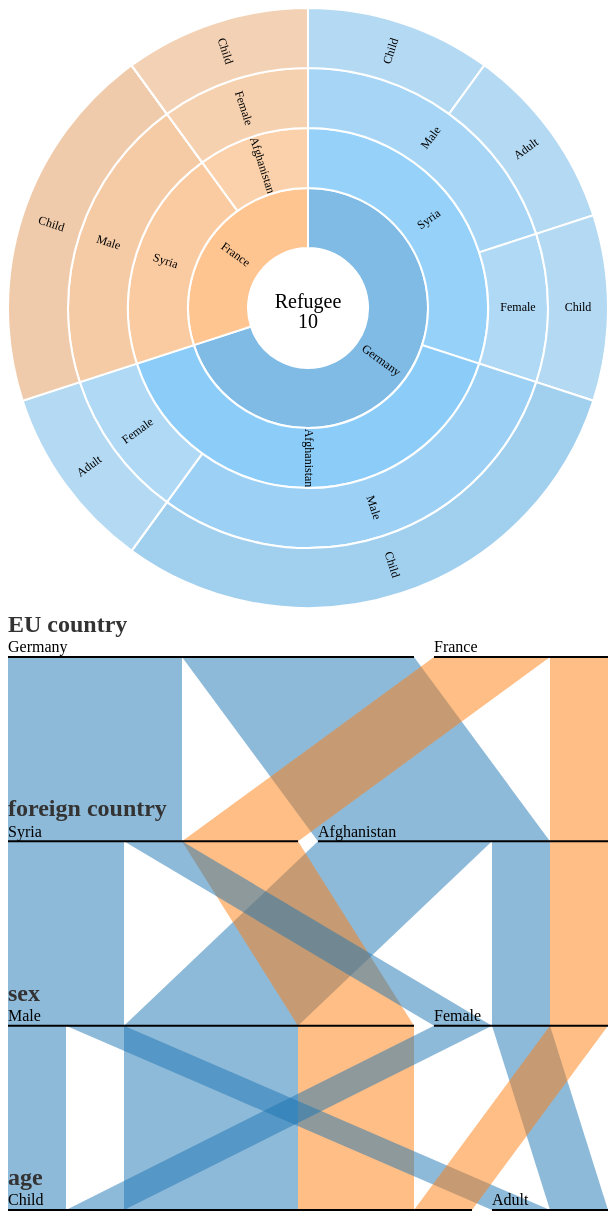
D3 v3 page, settled after 480 driven frames (8 s of simulated time); the page loaded 1 data file(s).


// ── d3.parsets.js
// Parallel Sets by Jason Davies, http://www.jasondavies.com/
// Functionality based on http://eagereyes.org/parallel-sets
(function() {
  d3.parsets = function(highlightHelperCircle, highlightHelperParallel, dragHelperCircle, dragHelperParallel) {

    var event = dimensions_ = autoDimensions,
        dimensionFormat = String,
        tooltip_ = defaultTooltip,
        categoryTooltip = defaultCategoryTooltip,
        value_,
        spacing = 20,
        width,
        height,
        tension = 1,
        tension0,
        duration = 500;

    function parsets(selection) {
      var drag = d3.behavior.drag().origin(identity);

      selection.each(function(data, i) {

        var g = d3.select(this),
            ordinal = d3.scale.ordinal(),
            dragging = false,
            dimensionNames = dimensions_.call(this, data, i),
            dimensions = [],
            tree = {children: {}, count: 0},
            nodes,
            total,
            ribbon;

        d3.select(window).on("mousemove.parsets." + ++parsetsId);

        if (tension0 == null) tension0 = tension;
        g.selectAll(".ribbon, .ribbon-mouse")
            .data(["ribbon", "ribbon-mouse"], String)
          .enter().append("g")
            .attr("class", String);
        updateDimensions();
        if (tension != tension0) {
          var t = d3.transition(g);
          if (t.tween) t.tween("ribbon", tensionTween);
          else tensionTween()(1);
        }

        function tensionTween() {
          var i = d3.interpolateNumber(tension0, tension);
          return function(t) {
            tension0 = i(t);
            ribbon.attr("d", ribbonPath);
          };
        }

        var dimension;
        var objDrag;
        var thisDimension;

        function updateDimensions() {
          // Cache existing bound dimensions to preserve sort order.
          dimension = g.selectAll("g.dimension");
          var cache = {};
          dimension.each(function(d) { cache[d.name] = d; });
          dimensionNames.forEach(function(d) {
            if (!cache.hasOwnProperty(d)) {
              cache[d] = {name: d, categories: []};
            }
            dimensions.push(cache[d]);
          });
          dimensions.sort(compareY);
          // Populate tree with existing nodes.
          g.select(".ribbon").selectAll("path")
              .each(function(d) {
                var path = d.path.split("\0"),
                    node = tree,
                    n = path.length - 1;
                for (var i = 0; i < n; i++) {
                  var p = path[i];
                  node = node.children.hasOwnProperty(p) ? node.children[p]
                      : node.children[p] = {children: {}, count: 0};
                }
                node.children[d.name] = d;
              });
          tree = buildTree(tree, data, dimensions.map(dimensionName), value_);

          cache = dimensions.map(function(d) {
            var t = {};
            d.categories.forEach(function(c) {
              t[c.name] = c;
            });
            return t;
          });
          (function categories(d, i) {
            if (!d.children) return;
            var dim = dimensions[i],
                t = cache[i];
            for (var k in d.children) {
              if (!t.hasOwnProperty(k)) {
                dim.categories.push(t[k] = {name: k});
              }
              categories(d.children[k], i + 1);
            }
          })(tree, 0);
          ordinal.domain([]).range(d3.range(dimensions[0].categories.length));
          nodes = layout(tree, dimensions, ordinal);
          total = getTotal(dimensions);
          dimensions.forEach(function(d) {
            d.count = total;
          });
          dimension = dimension.data(dimensions, dimensionName);

          var dEnter = dimension.enter().append("g")
              .attr("class", "dimension")
              .attr("id", function(d) { return d.name; })
              .attr("transform", function(d) { return "translate(0," + d.y + ")"; })
              .on("mousedown.parsets", cancelEvent);
          dimension.each(function(d) {
                d.y0 = d.y;
                d.categories.forEach(function(d) { d.x0 = d.x; });
              });
          dEnter.append("rect")
              .attr("width", width)
              .attr("y", -45)
              .attr("height", 45);
          var textEnter = dEnter.append("text")
              .attr("class", "dimension")
              .attr("transform", "translate(0,-25)");
          textEnter.append("tspan")
              .attr("class", "name")
              .text(dimensionFormatName);
/*          textEnter.append("tspan")
              .attr("class", "sort alpha")
              .attr("dx", "2em")
              .text("alpha »")
              .on("mousedown.parsets", cancelEvent);
          textEnter.append("tspan")
              .attr("class", "sort size")
              .attr("dx", "2em")
              .text("size »")
              .on("mousedown.parsets", cancelEvent);*/
          dimension
              .call(drag);
          
          dimension.select("text").select("tspan.sort.alpha")
              .on("click.parsets", sortBy("alpha", function(a, b) { return a.name < b.name ? 1 : -1; }, dimension));
          dimension.select("text").select("tspan.sort.size")
              .on("click.parsets", sortBy("size", function(a, b) { return a.count - b.count; }, dimension));
          dimension.transition().duration(duration)
              .attr("transform", function(d) { return "translate(0," + d.y + ")"; })
              .tween("ribbon", ribbonTweenY);
          dimension.exit().remove();

          updateCategories(dimension);
          updateRibbons();
        }

          var mouseStartY = 0; 
          var mouseDY = -1;
          var startPosY = 0;

          drag.on("dragstart", dragStart)
              .on("drag", dragMove)
              .on("dragend", dragEnd);

          function dragStart(d, xxx, xxx, syncmode) {
            objDrag = d;
            if (syncmode) {
              var sel = parallelSetVis.selectAll("g[depth=d"+ dragHelperParallel['depth'] +"]");
              objDrag = sel[0][0].__data__;
              //console.log(objDrag);
              thisDimension = parallelSetVis.select("g[depth=d"+ dragHelperParallel['depth'] +"]")[0][0];
            } 
            else{
              var depth;
              for (var i = 0; i < dimensions.length; i++) {
                if(dimensions[i].name === objDrag.name){
                  depth=i;
                }
              };
              dragHelperCircle['x']=d3.event.x;
              dragHelperCircle['y']=d3.event.y;
              dragHelperCircle['depth']=depth;
              dragHelperCircle['drag']="start";

              thisDimension = this;
            }

            dragging = true;
            objDrag.y0 = objDrag.y;
            startPosY = objDrag.y0;
          }
          function dragMove(d, xxx, xxx, syncmode) {


            // somehow failed to select object.. try again
            if(!objDrag && syncmode) {
              var sel = parallelSetVis.select("g[depth=d"+ dragHelperParallel['depth'] +"]");
              objDrag = sel[0][0].__data__;
              thisDimension = parallelSetVis.select("g[depth=d"+ dragHelperParallel['depth'] +"]")[0][0];
            }

            //console.log(d3.event.x + "  " + d3.event.y);
            if(!syncmode){
              dragHelperCircle['x']=d3.event.x;
              dragHelperCircle['y']=d3.event.y;
              dragHelperCircle['drag']="move";
            }
            
            // mouse input
            if (syncmode){
              if (mouseDY === -1){
                mouseStartY = dragHelperParallel['y'];
              }
              mouseDY = parallelScale(mouseStartY - dragHelperParallel['y']);
              mouseDY *= -1;

              var mouseTransition = startPosY + mouseDY;

              //console.log("mouseTransition: " + mouseTransition + "     y: " + mouseDY + "    scale(y): " + parallelScale(dragHelperParallel['y']));

              objDrag.y0 = objDrag.y = mouseTransition;
            } else {
              //console.dir(d3.event.y);
              objDrag.y0 = objDrag.y = d3.event.y;
            }

            for (var i = 1; i < dimensions.length; i++) {
              if (height * dimensions[i].y < height * dimensions[i - 1].y) {
                dimensions.sort(compareY);
                dimensionNames = dimensions.map(dimensionName);
                ordinal.domain([]).range(d3.range(dimensions[0].categories.length));

                nodes = layout(tree = buildTree({children: {}, count: 0}, data, dimensionNames, value_), dimensions, ordinal);



                total = getTotal(dimensions);
                g.selectAll(".ribbon, .ribbon-mouse").selectAll("path").remove();
                updateRibbons();
                updateCategories(dimension);
                dimension.transition().duration(duration)
                    .attr("transform", translateY)
                    .tween("ribbon", ribbonTweenY);
                break;
              }
            }


            d3.select(thisDimension)
                .attr("transform", "translate(0," + objDrag.y + ")")
                .transition();
            ribbon.filter(function(r) { return r.source.dimension === objDrag || r.target.dimension === objDrag; })
                .attr("d", ribbonPath);
          }
          function dragEnd(d, xxx, xxx, syncmode) {
            //if (syncmode) return; 
            if(!syncmode){
              dragHelperCircle['x']=d3.event.x;
              dragHelperCircle['y']=d3.event.y;
              dragHelperCircle['depth']=0;
              dragHelperCircle['drag']="end";
            }

            mouseDX = -1;
            mouseDY = -1;

            dragging = false;
            unhighlight();
            var y0 = 45,
                dy = (height - y0 - 2) / (dimensions.length - 1);
            dimensions.forEach(function(d, i) {
              d.y = y0 + i * dy;
            });

            transition(d3.select(thisDimension))
                .attr("transform", "translate(0," + objDrag.y + ")")
                .tween("ribbon", ribbonTweenY);
          }



        // **************** highlight synchro ***************
        function watch(obj, prop, handler) { // make this a framework/global function
            var currval = obj[prop];
            function callback() {
                if (obj[prop] != currval) {
                    var temp = currval;
                    currval = obj[prop];
                    handler(temp, currval);
                }
            }
            return callback;
        }

        function checkString(str1, str2) {
          var badString = str1;
          var godString = str2;
          var zeroCounter = 0;

          if(str1.length < str2.length){
            badString = str2;
            godString = str1;
          }
          
          for (var i = 0, n = badString.length; i+zeroCounter < n; i++) {
            if(badString.charCodeAt(i+zeroCounter) == '0'){
              ++zeroCounter;
            } 

            if (badString.charCodeAt(i+zeroCounter) !== godString.charCodeAt(i)){
              return false;
            }
          }

          return true;
        }

        var highlightHandler = function (oldval, newval) {
            //console.log(highlightHelperParallel);
            unhighlight(true);
            if(highlightHelperParallel['name'] == "") return;
            
            //var selectedPath = d3.selectAll("[path="+ highlightHelperParallel.path + "]");
            var selectedPath = parallelSetVis.selectAll("[name="+ highlightHelperParallel.name + "]");
            //console.log(selectedPath);

            var rootNode = true;

            if(selectedPath.length > 0){
                for (i in selectedPath[0]) {
                    var slice = selectedPath[0][i].__data__;
                    if (slice) {
                      if(slice.path){
                        if(checkString(slice.path, highlightHelperParallel.path)){
                            rootNode = false;
                            highlight(slice, true, true);
                        }
                      } else if (rootNode){
                        // root node like germany or france
                        highlight(slice.nodes[0], false, true);
                      }
                    }
                }
            } else {
                unhighlight(true);
            }
        };

        var dragHandler = function (oldval, newval) {
            if (dragHelperParallel.drag === "start"){
                dragStart(undefined, undefined, undefined, true);

            } else if (dragHelperParallel.drag === "move"){
                dragMove(undefined, undefined, undefined, true)

            } else if (dragHelperParallel.drag === "end"){
                dragEnd(undefined, undefined, undefined, true)
            }
        }

        var intervalH = setInterval(watch(highlightHelperParallel, "path", highlightHandler), 100);
        //var intervalD1 = setInterval(watch(dragHelperParallel, "x", dragHandler), 1);
        var intervalD2 = setInterval(watch(dragHelperParallel, "y", dragHandler), 10);
        var intervalD3 = setInterval(watch(dragHelperParallel, "drag", dragHandler), 1);
        // **************************************************

        function sortBy(type, f, dimension) {
          return function(d) {
            var direction = this.__direction = -(this.__direction || 1);
            d3.select(this).text(direction > 0 ? type + " »" : "« " + type);
            d.categories.sort(function() { return direction * f.apply(this, arguments); });
            nodes = layout(tree, dimensions, ordinal);
            updateCategories(dimension);
            updateRibbons();
          };
        }

        function updateRibbons() {        
          ribbon = g.select(".ribbon").selectAll("path")
              .data(nodes, function(d) { return d.path; });
          ribbon.enter().append("path")
              .each(function(d) {
                d.source.x0 = d.source.x;
                d.target.x0 = d.target.x;
              })
              .attr("class", function(d) { return "category-" + d.major; })
              .attr('fill', function(d) {return hue(d.major);})
              .attr("name", function(d) { return d.name;})
              .attr("path", function(d) { return d.path;})
              .attr("d", ribbonPath);
          ribbon.sort(function(a, b) { return b.count - a.count; });
          ribbon.exit().remove();
          var mouse = g.select(".ribbon-mouse").selectAll("path")
              .data(nodes, function(d) { return d.path; });
          mouse.enter().append("path")
              .on("mouseout.parsets", unhighlight)
              .on("mousemove.parsets", function(d) {
                ribbon.classed("active", false);
                if (dragging) return;
                highlight(d = d.node, true);
                showTooltip(tooltip_.call(this, d));
                d3.event.stopPropagation();
              });
          mouse
              .sort(function(a, b) { return b.count - a.count; })
              .attr("d", ribbonPathStatic);
          mouse.exit().remove();
        }

        // Animates the x-coordinates only of the relevant ribbon paths.
        function ribbonTweenX(d) {
          var nodes = [d],
              r = ribbon.filter(function(r) {
                var s, t;
                if (r.source.node === d) nodes.push(s = r.source);
                if (r.target.node === d) nodes.push(t = r.target);
                return s || t;
              }),
              i = nodes.map(function(d) { return d3.interpolateNumber(d.x0, d.x); }),
              n = nodes.length;
          return function(t) {
            for (var j = 0; j < n; j++) nodes[j].x0 = i[j](t);
            r.attr("d", ribbonPath);
          };
        }

        // Animates the y-coordinates only of the relevant ribbon paths.
        function ribbonTweenY(d) {
          var r = ribbon.filter(function(r) { return r.source.dimension.name == d.name || r.target.dimension.name == d.name; }),
              i = d3.interpolateNumber(d.y0, d.y);
          return function(t) {
            d.y0 = i(t);
            r.attr("d", ribbonPath);
          };
        }

        // Highlight a node and its descendants, and optionally its ancestors.
        function highlight(d, ancestors, syncmode) {
          if (dragging) return;
          var highlight = [];
          (function recurse(d) {
            highlight.push(d);
            for (var k in d.children) recurse(d.children[k]);
          })(d);
          highlight.shift();

          var node = d;
          var path = [];
          while (node.parent) {
            if (node.name) path.unshift(node.name);
            node = node.parent;
          }

          if(!syncmode){
            highlightHelperCircle['name']=d.name;
            highlightHelperCircle['path']=path.join("");
            highlightHelperCircle['parents']=false;
          }

          //console.log(highlightHelperCircle);

          if (ancestors) {
            if(!syncmode){
              highlightHelperCircle['parents']=true;
            }
            while (d) highlight.push(d), d = d.parent;
          }

          ribbon.filter(function(d) {
            var active = highlight.indexOf(d.node) >= 0;
            if (active) this.parentNode.appendChild(this);
            return active;
          }).classed("active", true);
        }

        // Unhighlight all nodes.
        function unhighlight(syncmode) {
          if (dragging) return;
          //if (!syncmode){
            highlightHelperCircle['name']="";
            highlightHelperCircle['path']="";
            highlightHelperCircle['parents']=true;
          //}

          ribbon.classed("active", false);
          hideTooltip();
        }

        function updateCategories(g) {

          // update depth
          parallelSetVis.selectAll("g.dimension")
            .attr('depth', function(d, i) {
              var index = 0;
              dimensionNames.forEach(function(name, i) {
                if(name === d.name) {
                  index = i;
                  return;
                }
              });
              return "d"+index;
            });


          var category = g.selectAll("g.category")
              .data(function(d) { return d.categories; }, function(d) { return d.name; });
          var categoryEnter = category.enter().append("g")
              .attr("class", "category")
              .attr("name", function(d) { return d.name; })
              .attr("transform", function(d) { return "translate(" + d.x + ")"; });
          category.exit().remove();
          category
              .on("mousemove.parsets", function(d) {
                ribbon.classed("active", false);
                if (dragging) return;
                d.nodes.forEach(function(d) { highlight(d); });
                showTooltip(categoryTooltip.call(this, d));
                d3.event.stopPropagation();
              })
              .on("mouseout.parsets", unhighlight)
              .on("mousedown.parsets", cancelEvent);
              /*.call(d3.behavior.drag()
                .origin(identity)
                .on("dragstart", function(d) {
                  dragging = true;
                  d.x0 = d.x;
                })
                .on("drag", function(d) {
                  d.x = d3.event.x;
                  var categories = d.dimension.categories;
                  for (var i = 0, c = categories[0]; ++i < categories.length;) {
                    if (c.x + c.dx / 2 > (c = categories[i]).x + c.dx / 2) {
                      categories.sort(function(a, b) { return a.x + a.dx / 2 - b.x - b.dx / 2; });
                      nodes = layout(tree, dimensions, ordinal);
                      updateRibbons();
                      updateCategories(g);
                      highlight(d.node);
                      break;
                    }
                  }
                  var x = 0,
                      p = spacing / (categories.length - 1);
                  categories.forEach(function(e) {
                    if (d === e) e.x0 = d3.event.x;
                    e.x = x;
                    x += e.count / total * (width - spacing) + p;
                  });
                  d3.select(this)
                      .attr("transform", function(d) { return "translate(" + d.x0 + ")"; })
                      .transition();
                  ribbon.filter(function(r) { return r.source.node === d || r.target.node === d; })
                      .attr("d", ribbonPath);
                })
                .on("dragend", function(d) {
                  dragging = false;
                  unhighlight();
                  updateRibbons();
                  transition(d3.select(this))
                      .attr("transform", "translate(" + d.x + ")")
                      .tween("ribbon", ribbonTweenX);
                }));*/
          category.transition().duration(duration)
              .attr("transform", function(d) { return "translate(" + d.x + ")"; })
              .tween("ribbon", ribbonTweenX);

          categoryEnter.append("rect")
              .attr("width", function(d) { return d.dx; })
              .attr("y", -20)
              .attr("height", 20);
          categoryEnter.append("line")
              .style("stroke-width", 2);
          categoryEnter.append("text")
              .attr("dy", "-.3em");
          category.select("rect")
              .attr("width", function(d) { return d.dx; })
              .attr("class", function(d) {
                return "category-" + (d.dimension === dimensions[0] ? ordinal(d.name) : "background");
              });
          category.select("line")
              .attr("x2", function(d) { return d.dx; });
          category.select("text")
              .text(truncateText(function(d) { return d.name; }, function(d) { return d.dx; }));
        }
      });
    }

    parsets.dimensionFormat = function(_) {
      if (!arguments.length) return dimensionFormat;
      dimensionFormat = _;
      return parsets;
    };

    parsets.dimensions = function(_) {
      if (!arguments.length) return dimensions_;
      dimensions_ = d3.functor(_);
      return parsets;
    };

    parsets.value = function(_) {
      if (!arguments.length) return value_;
      value_ = d3.functor(_);
      return parsets;
    };

    parsets.width = function(_) {
      if (!arguments.length) return width;
      width = +_;
      return parsets;
    };

    parsets.height = function(_) {
      if (!arguments.length) return height;
      height = +_;
      return parsets;
    };

    parsets.spacing = function(_) {
      if (!arguments.length) return spacing;
      spacing = +_;
      return parsets;
    };

    parsets.tension = function(_) {
      if (!arguments.length) return tension;
      tension = +_;
      return parsets;
    };

    parsets.duration = function(_) {
      if (!arguments.length) return duration;
      duration = +_;
      return parsets;
    };

    parsets.tooltip = function(_) {
      if (!arguments.length) return tooltip;
      tooltip_ = _ == null ? defaultTooltip : _;
      return parsets;
    };

    parsets.categoryTooltip = function(_) {
      if (!arguments.length) return categoryTooltip;
      categoryTooltip = _ == null ? defaultCategoryTooltip : _;
      return parsets;
    };

    var body = d3.select("body");
    var tooltip = body.append("div")
        .style("display", "none")
        .attr("class", "parsets tooltip");

    return d3.rebind(parsets, event, "on").value(1).width(960).height(600);

    function dimensionFormatName(d, i) {
      return dimensionFormat.call(this, d.name, i);
    }

    function showTooltip(html) {
      var m = d3.mouse(body.node());
      tooltip
          .style("display", null)
          .style("left", m[0] + 15 + "px")
          .style("top", m[1] + 20 + "px")
          .html(html);
    }

    function hideTooltip() {
      tooltip.style("display", "none");
    }

    function transition(g) {
      return duration ? g.transition().duration(duration).ease(parsetsEase) : g;
    }

    function layout(tree, dimensions, ordinal) {
      var nodes = [],
          nd = dimensions.length,
          y0 = 45,
          dy = (height - y0 - 2) / (nd - 1);
      dimensions.forEach(function(d, i) {
        d.categories.forEach(function(c) {
          c.dimension = d;
          c.count = 0;
          c.nodes = [];
        });
        d.y = y0 + i * dy;
      });

      // Compute per-category counts.
      var total = (function rollup(d, i) {
        if (!d.children) return d.count;
        var dim = dimensions[i],
            total = 0;
        dim.categories.forEach(function(c) {
          var child = d.children[c.name];
          if (!child) return;
          c.nodes.push(child);
          var count = rollup(child, i + 1);
          c.count += count;
          total += count;
        });
        return total;
      })(tree, 0);

      // Stack the counts.
      dimensions.forEach(function(d) {
        d.categories = d.categories.filter(function(d) { return d.count; });
        var x = 0,
            p = spacing / (d.categories.length - 1);
        d.categories.forEach(function(c) {
          c.x = x;
          c.dx = c.count / total * (width - spacing);
          c.in = {dx: 0};
          c.out = {dx: 0};
          x += c.dx + p;
        });
      });

      var dim = dimensions[0];
      dim.categories.forEach(function(c) {
        var k = c.name;
        if (tree.children.hasOwnProperty(k)) {
          recurse(c, {node: tree.children[k], path: k}, 1, ordinal(k));
        }
      });

      function recurse(p, d, depth, major) {
        var node = d.node,
            dimension = dimensions[depth];
        dimension.categories.forEach(function(c) {
          var k = c.name;
          if (!node.children.hasOwnProperty(k)) return;
          var child = node.children[k];
          child.path = d.path + "\0" + k;
          var target = child.target || {node: c, dimension: dimension};
          target.x = c.in.dx;
          target.dx = child.count / total * (width - spacing);
          c.in.dx += target.dx;
          var source = child.source || {node: p, dimension: dimensions[depth - 1]};
          source.x = p.out.dx;
          source.dx = target.dx;
          p.out.dx += source.dx;

          child.node = child;
          child.source = source;
          child.target = target;
          child.major = major;
          nodes.push(child);
          if (depth + 1 < dimensions.length) recurse(c, child, depth + 1, major);
        });
      }
      return nodes;
    }

    // Dynamic path string for transitions.
    function ribbonPath(d) {
      var s = d.source,
          t = d.target;
      return ribbonPathString(s.node.x0 + s.x0, s.dimension.y0, s.dx, t.node.x0 + t.x0, t.dimension.y0, t.dx, tension0);
    }

    // Static path string for mouse handlers.
    function ribbonPathStatic(d) {
      var s = d.source,
          t = d.target;
      return ribbonPathString(s.node.x + s.x, s.dimension.y, s.dx, t.node.x + t.x, t.dimension.y, t.dx, tension);
    }

    function ribbonPathString(sx, sy, sdx, tx, ty, tdx, tension) {
      var m0, m1;
      return (tension === 1 ? [
          "M", [sx, sy],
          "L", [tx, ty],
          "h", tdx,
          "L", [sx + sdx, sy],
          "Z"]
       : ["M", [sx, sy],
          "C", [sx, m0 = tension * sy + (1 - tension) * ty], " ",
               [tx, m1 = tension * ty + (1 - tension) * sy], " ", [tx, ty],
          "h", tdx,
          "C", [tx + tdx, m1], " ", [sx + sdx, m0], " ", [sx + sdx, sy],
          "Z"]).join("");
    }

    function compareY(a, b) {
      a = height * a.y, b = height * b.y;
      return a < b ? -1 : a > b ? 1 : a >= b ? 0 : a <= a ? -1 : b <= b ? 1 : NaN;
    }
  };
  d3.parsets.tree = buildTree;

  function autoDimensions(d) {
    return d.length ? d3.keys(d[0]).sort() : [];
  }

  function cancelEvent() {
    d3.event.stopPropagation();
    d3.event.preventDefault();
  }

  function dimensionName(d) { return d.name; }

  function getTotal(dimensions) {
    return dimensions[0].categories.reduce(function(a, d) {
      return a + d.count;
    }, 0);
  }

  // Given a text function and width function, truncates the text if necessary to
  // fit within the given width.
  function truncateText(text, width) {
    return function(d, i) {
      var t = this.textContent = text(d, i),
          w = width(d, i);
      if (this.getComputedTextLength() < w) return t;
      this.textContent = "…" + t;
      var lo = 0,
          hi = t.length + 1,
          x;
      while (lo < hi) {
        var mid = lo + hi >> 1;
        if ((x = this.getSubStringLength(0, mid)) < w) lo = mid + 1;
        else hi = mid;
      }
      return lo > 1 ? t.substr(0, lo - 2) + "…" : "";
    };
  }

  var percent = d3.format("%"),
      comma = d3.format(",f"),
      parsetsEase = "elastic",
      parsetsId = 0;

  // Construct tree of all category counts for a given ordered list of
  // dimensions.  Similar to d3.nest, except we also set the parent.
  function buildTree(root, data, dimensions, value) {
    zeroCounts(root);
    var n = data.length,
        nd = dimensions.length;
    for (var i = 0; i < n; i++) {
      var d = data[i],
          v = +value(d, i),
          node = root;
      for (var j = 0; j < nd; j++) {
        var dimension = dimensions[j],
            category = d[dimension],
            children = node.children;
        node.count += v;
        node = children.hasOwnProperty(category) ? children[category]
            : children[category] = {
              children: j === nd - 1 ? null : {},
              count: 0,
              parent: node,
              dimension: dimension,
              name: category
            };
      }
      node.count += v;
    }
    return root;
  }

  function zeroCounts(d) {
    d.count = 0;
    if (d.children) {
      for (var k in d.children) zeroCounts(d.children[k]);
    }
  }

  function identity(d) { return d; }

  function translateY(d) { return "translate(0," + d.y + ")"; }

  function defaultTooltip(d) {
    var count = d.count,
        path = [];

    var parentSize = (typeof d.parent == "undefined") ? d.count : d.parent.count ;
    var parentPercent = Math.round(1000 * d.count / parentSize) / 10;

    while (d.parent) {
      if (d.name) path.unshift(d.name);
      d = d.parent;
    }
    return '<b>' + path.join(" → ") + '</b>' + "<br>" + comma(count) + " (" + percent(count / d.count) + ")" + "<br>" + "to parent: " + parentPercent + "%";
  }

  function defaultCategoryTooltip(d) {
    return d.name + "<br>" + comma(d.count) + " (" + percent(d.count / d.dimension.count) + ")";
  }
})();

// ── script.js
d3.selection.prototype.moveToFront = function() {
  return this.each(function(){
    this.parentNode.appendChild(this);
  });
};


var highlightHelperCircle = {name:"", path:"", parents:true};
var highlightHelperParallel = {name:"", path:"", parents:true};
var dragHelperCircle = {x:0, y:0, depth:0, drag:""};
var dragHelperParallel = {x:0, y:0, depth:0, drag:""};

var drag = d3.behavior.drag();

// color
var hue = d3.scale.category10();
/*var hue = d3.scale.ordinal()
  .domain([0,1,2,3,4,5,6,7,8,9])
  .range(["#3366cc", "#dc3912", "#ff9900", 
          "#109618", "#990099", "#0099c6", 
          "#dd4477", "#66aa00", "#b82e2e", 
          "#316395", "#994499", "#22aa99", 
          "#aaaa11", "#6633cc", "#e67300", 
          "#8b0707", "#651067", "#329262", 
          "#5574a6", "#3b3eac"]);*/

var saturation = d3.scale.linear()
    .domain([1, 4])
    .clamp(true)
    .range([1.0, .7]);
var lightness = d3.scale.linear()
    .domain([0, 7])
    .clamp(true)
    .range([0.7, 0.4]);

var duration = 500;
var padding = 10;
var dragging = false;

// ****************** Circle Set ********************
// visualisation settings
var circleVis = {
    width: 600,
    height: 600
}

var radius = Math.min(circleVis.width, circleVis.height) / 2;

// define partition size
var partition = d3.layout.partition()
    .sort(null)
    .size([2 * Math.PI, radius])
    //.children(function(d) { return isNaN(d.value) ? d3.entries(d.size) : null; })
    .value(function(d) { return d.size; });

var arc = d3.svg.arc()
    .startAngle(function(d) { return d.x; })
    .endAngle(function(d) { return d.x + d.dx; })
    .innerRadius(function(d) { return (d.y); })
    .outerRadius(function(d) { return (d.y + d.dy);});

// define svg element, that is locatet in the middle of diagram
var svgCircle = d3.select('#Visualisations')
    .on("click", mouseclick)
  .append("div")
    .attr('id', 'cirlceSetVis')
    .attr("width", circleVis.width)
    .attr("height", circleVis.height)
  .append("svg:svg")
    .attr('id', 'svgCircleSet')
    .attr("width", circleVis.width)
    .attr("height", circleVis.height)
  .append("svg:g")
    .attr("transform", "translate(" + circleVis.width / 2 + "," + (circleVis.height / 2) + ")")
    //.attr('display', "none")

var circleSetVis = d3.select('#cirlceSetVis');
var mouseSVG = d3.select("#cirlceSetVis").node().parentElement;

// add tooltip to DOM
var tooltip = circleSetVis
    .append('div')
    .attr('class', 'tooltipCircle');
tooltip.append('div')
    .attr('class', 'label');
tooltip.append('div')
    .attr('class', 'count');
tooltip.append('div')
    .attr('class', 'percent');
tooltip.append('div')
    .attr('class', 'percent-to-parent');
// **************************************************

// **************** temp circle set *****************
var circleVisTemp = {
    width: 400,
    height: 400
}

var svgCircleTemp = d3.select('#Visualisations')
  .append("div")
    .attr('id', 'cirlceSetVisTemp')
    .attr("width", circleVisTemp.width)
    .attr("height", circleVisTemp.height)
  .append("svg:svg")
    .attr("width", circleVisTemp.width)
    .attr("height", circleVisTemp.height)
  .append("svg:g")
    .attr("transform", "translate(" + circleVisTemp.width / 2 + "," + (circleVisTemp.height / 2) + ")");

var radiusTemp = Math.min(circleVisTemp.width, circleVisTemp.height) / 2;

var partitionTemp = d3.layout.partition()
    .sort(null)
    .size([2 * Math.PI, radiusTemp])
    .value(function(d) { return d.size; });

var circleSetVisTemp = d3.select('#cirlceSetVisTemp');

    // add tooltip to DOM
var tooltipTemp = circleSetVisTemp
    .append('div')
    .attr('class', 'tooltipCircleTemp');
tooltipTemp.append('div')
    .attr('class', 'label');
tooltipTemp.append('div')
    .attr('class', 'count');
tooltipTemp.append('div')
    .attr('class', 'percent');
tooltipTemp.append('div')
    .attr('class', 'percent-to-parent');

// **************************************************
var overlyingVis = false;
var overlyingVisParentNames = [];
var currentPartition = partition;
var currentSVGElement = svgCircle;
var currentTooltip = tooltip;
var currentRadius = radius;



// ****************** Parallel Set ******************
var parallelSetVis = {
    width: 600,
    height: 600
}

//var dimNames = ["sex", "survivor_status", "class"];
var dimNames = ["EU country", "foreign country", "sex", "age"];

var distCircle = currentRadius / (dimNames.length+1);
var distParallel = (parallelSetVis.height - 47)/3;

var cirlceScale = d3.scale.linear().domain([0,distParallel]).range([0,distCircle]);
var parallelScale = d3.scale.linear().domain([0,distCircle]).range([0, distParallel]);


var parallelSet = d3.parsets(highlightHelperCircle, highlightHelperParallel, dragHelperCircle, dragHelperParallel)
    .dimensions(dimNames)
    .width(parallelSetVis.width)
    .height(parallelSetVis.height)
    .duration(duration);

var svgParallel = d3.select('#Visualisations')
  .append("div")
    .attr('id', 'parallelSetVis')
  .append("svg")
    //.attr('x', circleSetVis.width)
    .attr("width", parallelSet.width())
    .attr("height", parallelSet.height())
    //.attr('display', "none")

var parallelSetVis = d3.select('#parallelSetVis');
// **************************************************


// **************** highlight synchro ***************
function watch(obj, prop, handler) { // make this a framework/global function
    var currval = obj[prop];
    function callback() {
        if (obj[prop] != currval) {
            var temp = currval;
            currval = obj[prop];
            handler(temp, currval);
        }
    }
    return callback;
}

function getPath(d){
    var p = d;
    var pathD = [];

    while (p.depth > 0){
        pathD.unshift(p.name)
        p = p.parent;
    }

    return pathD.join("");
}

var highlightHandler = function (oldval, newval) {
    unhighlight(true);
    //console.log(highlightHelperCircle);
    if(highlightHelperCircle['name'] == "") return;
    
    var selectedPath = circleSetVis.selectAll("[name="+ highlightHelperCircle.name + "]")//.selectAll("[parentName="+ highlightHelperCircle.parent + "]");

    if(selectedPath.length > 0){
        for (i in selectedPath[0]) {
            var slice = selectedPath[0][i].parentNode.__data__;
            if (slice) {
                if(getPath(slice) == highlightHelperCircle.path){
                    if(highlightHelperCircle.parents){
                        highlight(slice, false, true, false, true);
                    } else {
                        highlight(slice, false, false, true, true);                        
                    }
                }
            }
        }
    } else {
        unhighlight(true);
    }
};

var dragHandler = function (oldval, newval) {
    //console.log(dragHelperCircle);
    
    if (dragHelperCircle.drag === "start"){
        dragStart(undefined, dragHelperCircle.y, dragHelperCircle.depth+1, true)

    } else if (dragHelperCircle.drag === "move"){
        dragMove(undefined, dragHelperCircle.y, dragHelperCircle.depth+1, true)

    } else if (dragHelperCircle.drag === "end"){
        dragEnd(undefined, dragHelperCircle.y, dragHelperCircle.depth+1, true)

    }
}


var intervalH1 = setInterval(watch(highlightHelperCircle, "path", highlightHandler), 100);
var intervalH2 = setInterval(watch(highlightHelperCircle, "parents", highlightHandler), 100);
var intervalD1 = setInterval(watch(dragHelperCircle, "x", dragHandler), 10);
var intervalD2 = setInterval(watch(dragHelperCircle, "y", dragHandler), 10);
var intervalD3 = setInterval(watch(dragHelperCircle, "drag", dragHandler), 10);
// **************************************************


// ****************** Load Data ********************
var data;
var overlyingData = data;

var tempCSV;
// load and process data
d3.json("refugee.json", function(error, root) {
    if (error) throw error;
    partition(root);

    // draw circle
    data = root;
    draw(root)

    // copy data:
    var tempData = JSON.parse(JSON.stringify(root, replacer));
    tempCSV = convertJSONtoCSV(tempData);

    // draw set
    svgParallel.datum(tempCSV).call(parallelSet);
});


// **************************************************


function draw(data, ringDepth, currentTransition, transitionOverlyingCirlce)
{  
    //console.log(JSON.parse(JSON.stringify(data, replacer)));
 
    //console.log('draw');
    // max depth 10
    var counter = [0,0,0,0,0,0,0,0,0,0];
    currentPartition.nodes(data).forEach(function(d,i) {
        d.colorID = counter[d.depth];
        d.id = i;
        ++counter[d.depth];
    });


    // remove all
    var toRemove = currentSVGElement.selectAll("g")
        .remove();

    // ********************     pie slices      ************************************** //
    var dataGroup = currentSVGElement.selectAll("g")
        .data(currentPartition(data)/*, function(d, i) { return i; }*/);
    
    var newGroupes = dataGroup.enter()
        .append("svg:g")
        .attr('scale', 1)
        .attr('class', function(d) { return "group"; });

    var newSlice = newGroupes.append("svg:path")
        .attr('class', 'slice')
        .attr('depth', function(d) { return "slice"+d.depth; })
        .attr("id", function(d, i) { return "slice-" + i; })
        .attr("name", function(d) { return d.name; })
        .attr("parentName", function(d) { return (d.parent) ? d.parent.name : "" ; })
        .attr("d", arc)
        .style("fill", function(d, i) { 
            if(i==0) return "white";
            else return fill(d); 
        })
        .attr("fill-rule", "evenodd")
        //.attr('display', function(d, i) {if(i==0) return "none";})
        .call(drag)
        .on('mouseenter', mouseenter)
        .on('mousemove', mousemove)
        .on('mouseleave', mouseleave); 

    //console.log('draw new slices: ' + newGroupes.selectAll("path").length);

    // transition
    if(typeof ringDepth !== "undefined" && typeof currentTransition !== "undefined"){
        // move to front...
        groupSelection = currentSVGElement.selectAll('.group')
            .each(function(d) {
                var parentG = d3.select(this)
                var path = parentG.select('path');
                var depthName = path.attr('depth');
                depthName = depthName.split('slice');
                if(ringDepth == depthName[1]){
                    // move group to front
                    parentG.moveToFront();
                }
        })

        // save old pos
        var startRadius
        currentSVGElement.select("[depth=slice"+(ringDepth)+"]").each(function(d) {startRadius = d.y;});
        
        // reset to last pos of drag end
        var ring = currentSVGElement.selectAll("[depth=slice"+(ringDepth)+"]")
            .attr('d', function(d) {
                d.y = currentTransition;
                return arc(d);
            });


        // transition to old pos
        ring.transition().duration(350)
            .attr('d', function(d) {
                d.y = startRadius;
                return arc(d);
            });
    }

    if(transitionOverlyingCirlce){
        currentSVGElement
            .attr('transform', "translate(" + circleVisTemp.width / 2 + "," + (circleVisTemp.height / 2) + ")scale(.2)")

        currentSVGElement.transition().duration(350)
            .attr('transform', "translate(" + circleVisTemp.width / 2 + "," + (circleVisTemp.height / 2) + ")scale(1)")
    }


    dataGroup.exit()
        .remove();
    // ***************************************************************************** //

    // **************************     label            ***************************** //
    dataGroup.selectAll('.label')
        .attr("transform", function(d, i) {
            if(i != 0){
                var angle = (d.x + d.dx / 2 - Math.PI / 2) / Math.PI * 180 ;
                return "rotate(" + angle + ")translate(" + (d.y+(distCircle/2)) + ", "  + (angle > 90 ? -3 : 3 ) +")rotate(" + (angle > 90 ? -180 : 0) + ")";
            }
        });

    var newLabel = newGroupes.append("svg:text")
        .attr('class', function(d, i) {
            if (i == 0) return "title";
            else return "label";
        })
        .attr('depth', function(d) { return "label"+d.depth; })
        .attr("id", function(d, i) { return "label-" + i; })
        .attr("display", function(d, i) { if (d.value ==  0) return "none";})
        .attr("pointer-events", "none")
        .attr("transform", function(d, i) { 
            if(i != 0){
                var angle = (d.x + d.dx / 2 - Math.PI / 2) / Math.PI * 180 ;
                return "rotate(" + angle + ")translate(" + (d.y+(distCircle/2)) + ", "  + (angle > 90 ? -3 : 3 ) +")rotate(" + (angle > 90 ? -180 : 0) + ")";
            }
        })
        .text(function(d, i) { 
            if(!overlyingVis)return d.name;
            else if (i != 0) return d.name;
        });

    var rootLabel = currentSVGElement.select("text.title");

    if (overlyingVis){
        var diff = overlyingVisParentNames.length/2.0 - 0.5;
        overlyingVisParentNames.forEach(function (name, index) {
            rootLabel.append("tspan")
                .attr("x", 0)
                .attr('y', (diff-index)+"em")
                .text(function(d, i) { if (i==0) return overlyingVisParentNames[index]; })
              .append("tspan")
                .attr('class', "childArrows")
                .attr('padding-top', "100px")
                .attr("x", 0)
                .attr('y', (((diff-index)*21)-10)+"px")
                .text(function(d, i) { if (index < overlyingVisParentNames.length-1) return "▾";});
        })
        // for root node 
        rootLabel.append("tspan")
        .attr("x", 0)
        .attr("dy", (overlyingVisParentNames.length)+"em")
        .text(function(d, i) { return d.value; });
    } else {
        // for root node 
        rootLabel.append("tspan")
            .attr("x", 0)
            .attr("dy", "1em")
            .text(function(d, i) { return d.value; });
    }

    // transition
    if(typeof ringDepth !== "undefined" && typeof currentTransition !== "undefined"){
        var ringLabels = currentSVGElement.selectAll("[depth=label"+(ringDepth)+"]")
            .attr("transform", function(d, i) {
                if(!d.parent) return;
                var angle = (d.x + d.dx / 2 - Math.PI / 2) / Math.PI * 180 ;
                return "rotate(" + angle + ")translate(" + (currentTransition+(distCircle/2)) + ", "  + (angle > 90 ? -3 : 3 ) +")rotate(" + (angle > 90 ? -180 : 0) + ")";
            });
        ringLabels.transition().duration(350)
            .attr("transform", function(d, i) { 
                if(!d.parent) return;
                var angle = (d.x + d.dx / 2 - Math.PI / 2) / Math.PI * 180 ;
                return "rotate(" + angle + ")translate(" + (startRadius+(distCircle/2)) + ", "  + (angle > 90 ? -3 : 3 ) +")rotate(" + (angle > 90 ? -180 : 0) + ")";
            });
    }

    // ***************************************************************************** //
}

// ################################ mouse events############################### //
function mouseenter(d){
    // get total size
    var totalSize = data.value;

    highlight(d, false, true);

    var parentSize = (typeof d.parent == "undefined") ? d.value : d.parent.value ;

    var percent = Math.round(1000.0 * d.value / totalSize) / 10.0;
    var parentPercent = Math.round(1000.0 * d.value / parentSize) / 10.0;

    var p = d;
    var path = [];
    while (p.depth > 0){
        path.unshift(p.name)
        p = p.parent;
    }
     
    // *********************    tooltip / infobox   ******************************** //
    currentTooltip.select('.label').html('<b>' + path.join(" → ") + '</b>' );
    currentTooltip.select('.count').html('count: ' + d.value + " ("+percent+"%)"); 
    //currentTooltip.select('.percent').html('total percent: ' + percent + '%'); 
    currentTooltip.select('.percent-to-parent').html('to parent: ' + parentPercent + '%'); 
    currentTooltip.style('display', 'inline-block');
}

var titleOffset = d3.select(".VisTitle")[0][0].getBoundingClientRect()
var margin_top = document.getElementById("Visualisations").offsetTop;
titleOffset = margin_top /*margin*/;

function mousemove(d){
    if (dragging)  {
        currentTooltip.style('display', 'none');
        return
    }

    if (overlyingVis){
        var offset = circleSetVisTemp[0][0].getBoundingClientRect()
        //console.log(offset);
        currentTooltip
            .style('left', (d3.event.pageX - offset.left + 10) + 'px')
            .style('top', (d3.event.pageY - offset.top + 10) + 'px');

    } else {
        currentTooltip
            .style('left', (d3.event.pageX + 10) + 'px')
            .style('top', (d3.event.pageY + 10) + 'px');
    }

}

function mouseleave(d){
    if (dragging) return;
    unhighlight();
    currentTooltip.style('display', 'none');

    highlightHelperCircle['name']=d.name;
}

function resetVis() {
    currentSVGElement = svgCircle;
    currentPartition = partition;
    currentTooltip = tooltip;
    currentRadius = radius;
    circleSetVisTemp
        .attr('pointer-events', "none")
        .style('display', 'none');

    circleSetVis
        .attr('pointer-events', "")
        .style('opacity', "1.0");

    overlyingVis = false;
    overlyingVisParentNames = []
    draw(data);
}

function setOverlyingVis() {
    currentSVGElement = svgCircleTemp;
    currentPartition = partitionTemp;
    currentTooltip = tooltipTemp;
    currentRadius = radiusTemp;

    svgCircle.selectAll("path")
        .attr("class", "slice-inactiv")
        .style("fill", "grey")

    tooltip.style('display', "none")
    
    
    circleSetVis
        .attr('pointer-events', "none")
        .style('opacity', "0.1");

    circleSetVisTemp
        .attr('pointer-events', "")
        .style('display', 'block')
        .style('opacity', "1.0")
        .style('left', (d3.mouse(mouseSVG)[0] -radiusTemp) + 'px')
        .style('top', (d3.mouse(mouseSVG)[1] + titleOffset -radiusTemp) + 'px');

    overlyingVis = true;
    draw(overlyingData, 0, 0, true);
}

function mouseclick(d){

    if(typeof(d) === "undefined"){
        if(overlyingVis) {
           resetVis();
        }
    } else {
        if(!d.parent) return
        if (!overlyingVis){
            if(!d.children) return;

            var dCopy = JSON.parse(JSON.stringify(d, replacer));
            overlyingData = dCopy;

            // get parent names...
            var p = d;
            overlyingVisParentNames = [];
            while (p){
                overlyingVisParentNames.unshift(p.name)
                p = p.parent;
            }
            overlyingVisParentNames.reverse()

            setOverlyingVis();
        } else {
            resetVis();
        }
    }
}




// ******************************* drag event ****************************** //
var depthSelection = 0;
var skipNextScale = false;

var dragIndex = 0;

var mouseStartX = -1;
var mouseStartY = -1;
var startRadius = 0;

var mouseDX = 0;
var mouseDY = 0;
var transformedMousePos = 0;

// transition
var currentTransition = 0;
var changedDepth = 0;
var changedScale = 0;

var groupSelection, sliceSelection, labelSelection;
drag.on("dragstart", dragStart)
    .on("drag", dragMove)
    .on("dragend", dragEnd);

function dragStart(d, simulatedY, depth, syncmode) {
    dragging = true;
    changedDepth = 0;
    changedScale = 0;
    transformedMousePos = 0;
    dragIndex = 0;

    unhighlight();

    if(syncmode){
        depthSelection = depth;
        currentSVGElement.select("[depth=slice"+(depthSelection)+"]").each(function(d) {startRadius = d.y;});
        currentTransition = startRadius;
    } else {
        currentTransition = d.y;
        depthSelection = d.depth;

        if(!overlyingVis){
            dragHelperParallel['x']=d3.mouse(mouseSVG)[0];
            dragHelperParallel['y']=d3.mouse(mouseSVG)[1];
            dragHelperParallel['depth']=depthSelection-1;
            dragHelperParallel['drag']="start";
        }
    }

    //console.log("d: " + d + "  simulatedY:  " + simulatedY + "  depthSelection: " + depthSelection + " syncmode: " + syncmode );

    // move to front...
    groupSelection = currentSVGElement.selectAll('.group')
        .each(function(d) {
            var parentG = d3.select(this)
            var path = parentG.select('path');
            var depthName = path.attr('depth');
            depthName = depthName.split('slice');
            if(depthSelection == depthName[1]){
                // move group to front
                parentG.moveToFront();
            }
    })

    sliceSelection = currentSVGElement.selectAll("[depth=slice"+depthSelection+"]");
    labelSelection = currentSVGElement.selectAll("[depth=label"+depthSelection+"]");
}

function dragMove(d, simulatedY, depth, syncmode) {

    //console.log("d: " + d + "  simulatedY:  " + simulatedY + "  depthSelection: " + depthSelection + " syncmode: " + syncmode );
    var transformed = false;

    // cant do it on drag start.. because it is still undefined there.. ?!
    if (!syncmode){
        if (mouseStartY === -1 || mouseStartX === -1){
            mouseStartX = d3.event.x;
            mouseStartY = d3.event.y;
        } 
    }else {
        if (mouseStartY === -1){
            mouseStartX = -1;
            mouseStartY = simulatedY;
        }
    }

    if(!syncmode){
        mouseDX = d3.event.dx;
        mouseDY = d3.event.dy;
    } else {
        // in syncmode there exist only y direction.
        mouseDX = 0;
        mouseDY = mouseStartY - simulatedY - transformedMousePos;
    }

    // set transition paramter
    changedDepth = depthSelection;
        
    // get mouse direction length ( plus ) 
    var transitionDistance = 1;

    if(syncmode){
        transitionDistance = (startRadius - cirlceScale(mouseDY));


    } else {
        // avoid weird mouse bug after transformation...
        if (!skipNextScale){
           transitionDistance = length(mouseDX, mouseDY);
        }
        skipNextScale = false;

        // mouse input direction (normalized)
        var mouseDirection = [mouseDX/transitionDistance, mouseDY/transitionDistance];

        // determine normalized direction vec
        var localDirection = [mouseStartX, mouseStartY];

        var l = length(localDirection[0], localDirection[1])
        localDirection = [localDirection[0]/l, localDirection[1]/l];

        // compute angle between local and mouse direction --> [if 0 --> decrease scale, if 180 --> decrease scale]
        var angle = rad2deg(Math.acos(mouseDirection[0]*localDirection[0] + mouseDirection[1]*localDirection[1]))

        //console.log("mouseDX: " + mouseDX + ", " + mouseDY + "  mouseDir: " + mouseDirection + "   local Dir: " + localDirection +  "   angle " + angle);
        // get direction of scala factor
        if (angle >= 90){
            transitionDistance = -transitionDistance;
        }

        //transitionDistance = (current) d.y + transitionDistance;
        currentSVGElement.select("[depth=slice"+(depthSelection)+"]").each(function(d) {transitionDistance += d.y;});
    }
    
    // get innderradius (d.y) from prev and next layer
    var prevInnerR = 0, 
        nextInnerR = currentRadius, 
        innerRing = 0;

    currentSVGElement.select("[depth=slice"+(depthSelection-1)+"]").each(function(d) {prevInnerR = d.y;});
    currentSVGElement.select("[depth=slice"+(depthSelection+1)+"]").each(function(d) {nextInnerR = d.y;});

    var min = currentRadius/10;
    var max = currentRadius - min;

    // transform slices and labels
    if (sliceSelection.length > 0 && labelSelection.length > 0){
        sliceSelection
            .attr('d',  function(d,i){
                if (transitionDistance > min && transitionDistance < max){
                    d.y = transitionDistance
                    currentTransition = transitionDistance;
                }

                if (d.y < prevInnerR && d.y > 0 && !transformed) {
                    changedScale = prevInnerR;
                    innerRing = depthSelection-1;
                    --depthSelection;
                    transformed = true;
                } else if (d.y > nextInnerR && d.y > 0 && !transformed) {
                    changedScale = nextInnerR;
                    innerRing = depthSelection;
                    ++depthSelection;
                    transformed = true;
                }

                return arc(d);
            });

        labelSelection
            .attr("transform", function(d, i) { 
                var angle = (d.x + d.dx / 2 - Math.PI / 2) / Math.PI * 180 ;
                return "rotate(" + angle + ")translate(" + (d.y+(distCircle/2)) + ", "  + (angle > 90 ? -3 : 3 ) +")rotate(" + (angle > 90 ? -180 : 0) + ")";
            });
    }

    if (!syncmode && !overlyingVis){
        dragHelperParallel['x']=0;
        dragHelperParallel['y']=transitionDistance;
        dragHelperParallel['depth']=depthSelection-1;
        dragHelperParallel['drag']="move";
    }
        
    unhighlight();

    if (transformed){
        // draw data

        if(overlyingVis){
            overlyingData = transformTree(overlyingData, innerRing);
            draw(overlyingData, changedDepth, changedScale);
        } else {
            data = transformTree(data, innerRing);
            draw(data, changedDepth, changedScale);
            //draw(data, changedDepth, changedScale);
        }


        transformedMousePos += mouseDY;

        // get new start y position.. for drag helper
        currentSVGElement.select("[depth=slice"+(depthSelection)+"]").each(function(d) {startRadius = d.y;});
        
        // move to front...
        groupSelection = currentSVGElement.selectAll('.group')
            .each(function(d) {
                var parentG = d3.select(this)
                var path = parentG.select('path');
                var depthName = path.attr('depth');
                depthName = depthName.split('slice');
                if(depthSelection == depthName[1]){
                    // move group to front
                    parentG.moveToFront();
                }
            })

        sliceSelection = currentSVGElement.selectAll("[depth=slice"+depthSelection+"]");
        labelSelection = currentSVGElement.selectAll("[depth=label"+depthSelection+"]");

        skipNextScale = true;
    }
    ++dragIndex;
}

function dragEnd(d, simulatedY, depth, syncmode) {
    if(!syncmode && !overlyingVis){
        dragHelperParallel['x']=0;
        dragHelperParallel['y']=0;
        dragHelperParallel['depth']=0;
        dragHelperParallel['drag']="end";
    }
    if(dragIndex > 0){
        if(overlyingVis){
            draw(overlyingData, depthSelection, currentTransition); 
        } else {
            draw(data, depthSelection, currentTransition); 
        }


    } else if(!syncmode){
        mouseclick(d);
    }

    mouseStartX = -1;
    mouseStartY = -1;

    transformedMousePos = 0;
    dragging = false;

}
// ***************************************************************************** //
// ############################################################################# //

function highlight(d, ancestor, parents, childs, syncmode){
    var p = d;
    var path = [];
    while (p.depth > 0){
        path.unshift(p.name)
        p = p.parent;
    }
    //console.log('highlight');

    if(!syncmode && !overlyingVis){
        highlightHelperParallel['name'] = d.name;
        highlightHelperParallel['path'] = path.join("");
        highlightHelperParallel['parents'] = true;
    }

        
    if (ancestor){
        var ring = currentSVGElement.selectAll("[depth=slice"+d.depth+"]")
            .attr('class', "slice-active");
    }

    if (childs) {
        currentSVGElement.selectAll("[name="+d.name+"]")
            .attr('class', "slice-active-p")
            .forEach(function(d) { 
                if(d){
                    for (i in d) {
                        highlightChilds(d[i].__data__);
                    }
                }
            })
    }


    if(parents){
        highlightChilds(d)
        var parent = d;
        while(parent.depth > 0) {       
            currentSVGElement.select("[id=slice-"+(parent.id)+"]")
                .attr('class', "slice-active-p");

            parent=parent.parent
        }
    }
}

function highlightChilds(d){
    if(d && d.children){    
        for (i in d.children){
            var currentNode = d.children[i];
            currentSVGElement.select("[id=slice-"+(currentNode.id)+"]").attr('class', "slice-active-p");
            highlightChilds(currentNode);
        }
    }
}

function unhighlight(syncmode){
    currentSVGElement.selectAll('.slice-active')
        .attr('class', 'slice');

    currentSVGElement.selectAll('.slice-active-p')
        .attr('class', 'slice');
    //if(!syncmode){
        highlightHelperParallel['name'] = "";
        highlightHelperParallel['path'] = "";
        highlightHelperParallel['parents'] = true;
    //}
}


function fill(d) {
  var p = d;
  while (p.depth > 1) p = p.parent;
  var c = d3.hsl(hue(p.colorID));
  c.s = saturation(d.depth);
  c.l = lightness(d.value);

  return c;
}







function getTree(d) {

}


function transformTree(d, innerRing){

    //console.log('transform tree');
    var depth1 = innerRing;

    var root = d;
    while (root.parent) root = root.parent;

    var data = root;

    // get all parent nodes (tree's) from depth1
    var inputTrees = getNodes(data, depth1-1);
    //console.log(JSON.parse(JSON.stringify(inputTrees, replacer)));
 
   if (inputTrees.length < 1 || !inputTrees[0].children) return data;

    // process each under tree
    var underTrees = []
    for (i in inputTrees){
        underTrees[i] = processTree(inputTrees[i]);
    }

    if (depth1 > 2) {
        for (i in underTrees){
            var underTree = underTrees[i];
            // find root:
            for (x in data.children){
                var currentNode = data.children[x];
                if(currentNode.name == underTree.parent){
                    for (y in currentNode.children){
                        var currentChild = currentNode.children[y];
                        if (currentChild.name == underTree.name){
                            currentNode.children[y] = underTree;
                        }
                    }
                }
            }
        }
    }else {
        if(underTrees.length > 1){
            data['children'] = underTrees;
        } else if (underTrees.length === 1) {
            data = underTrees[0];
        }
    }
    
    //console.log("transformed tree");
    //console.log(JSON.parse(JSON.stringify(data, replacer)));
    
    return data;
}


function replacer(key, value) {
    if( key === "parent" || key === "dx" || key === "x" ||key === "y" || key === "dy" || key === "shortName") {
        return undefined;
    }
    return value;
}

function processTree(d){

        /***********************************  old structure  ******************************** 
    /*
    /*                                          root
    /*                              -----------/    \--------
    /*                    oldChild1                          oldChild2
    /*                   |         |                        |         |
    /*          newChild1           newChild2       newChild1         newChild2
    /*          |       |           |       |       |       |         |       |
    /*          c1     c2           c3     c4       c5     c6         c7     c8
    /*
    *************************************************************************************/

    /***********************************  new structure  ******************************** 
    /*
    /*                                          root
    /*                              -----------/    \--------
    /*                    newChild1                          newChild2
    /*                   |         |                        |         |
    /*          oldChild1           oldChild2       oldChild1         oldChild2
    /*          |       |           |       |       |       |         |       |
    /*          c1     c2           c3     c4       c5     c6         c7     c8
    /*
    *************************************************************************************/
    
    // clone tree data
    var tree = JSON.parse(JSON.stringify(d, replacer));
    if(d.parent){
        tree['parent']=d.parent.name;        
    }

    //console.log("***************** input tree: " + tree.name + "************************");
    //console.log(JSON.parse(JSON.stringify(tree, replacer)));

    // get new childrens
    var newChilds = [];
    for (i in tree.children[0].children){
        newChilds.push(tree.children[0].children[i]);
    }

    // define "under tree" for each new child  
    var underTreeObjects = []
    for (t in newChilds){
        var underTreeObject = newChilds[t];
        //console.log("******************  underTreeObject:  "+underTreeObject.name+ " ****************");
        //console.log(JSON.parse(JSON.stringify(underTreeObject, replacer)));      
        
        // use original tree because stree structure is allready incomplete...
        var oldTree = JSON.parse(JSON.stringify(d, replacer));
        if(d.parent){
            oldTree['parent']=d.parent.name;
        }

        // get old childs 
        var oldChilds = [];
        for (i in oldTree.children){
            oldChilds.push(oldTree.children[i]);
        }

        // find right child for each old child
        var childIndex = 0;
        var childObjects = []
        var childChildObjects = [];
        for (oc in oldChilds){
            var childObject = oldChilds[oc];
            //console.log("******************  childObject:  "+childObject.name+ " ****************");
            //console.log(JSON.parse(JSON.stringify(childObject, replacer)));

            // find corresponding child child
            for (cc in childObject.children){
                var childChildObject = childObject.children[cc];
                //console.log("******************  childChildObject:  "+childChildObject.name+ " ****************");
                //console.log(JSON.parse(JSON.stringify(childChildObject, replacer)));

                if (underTreeObject.name === childChildObject.name){    
                    //console.log(underTreeObject.name + " === " + childChildObject.name);
                    if(childChildObject.children){
                        childObject['children'] = childChildObject.children;
                    } else {
                        // leaf node.. transfer 'size' value
                        childObject['size'] = childChildObject['size'];
                        delete childChildObject['size'];
                        delete underTreeObject['size'];
                        delete childObject['value'];
                        delete childObject['children'];
                    }

                    childObjects.push(childObject);
                    break;
                }
            }
            //console.log("******************************************************************");
        }

        underTreeObject['children'] = childObjects;        
        underTreeObjects.push(underTreeObject);

        //console.log("******************  final underTreeObject:  "+underTreeObject.name+ " ****************");
        //console.log(JSON.parse(JSON.stringify(underTreeObject, replacer)));
        //console.log("##############################################################");
    }

    tree['children'] = underTreeObjects;

    return tree;
}

function getNodes(root, depth){
    var nodes = [];
    if (depth === 0) {
        nodes.push(root);
        return nodes;
    }

    if (root.depth === depth -1 && root.children){
        nodes = root.children;
    } else {
        for (i in root.children){
            nodes = nodes.concat(getNodes(root.children[i], depth));
        }
    }
    return nodes;
}

function resetData(root) {
    var sum = 0;
    currentPartition.nodes(root)
        .forEach(function(d) {
            d.value = 0;
            d.depth = 0;
            delete d['value'];
            delete d['depth'];
            if (!d.children) {
                //console.dir(d.parent.parent.parent.name + " --> " + d.parent.parent.name + " --> " + d.parent.name + " --> " + d.name +  "  size: " + d.size)
                sum+=d.size;
            };
        });
    currentPartition(root);
}





function pruneDepth(root, depth) {
    var removed = false;
    for (i in root.children){
        var currentNode = root.children[i];
        //console.dir("check: " + currentNode.name + " (depth: " + currentNode.depth + ")");

        if (currentNode.depth >= depth) {
            // "delete" current Node 
            //console.dir("delete: " + i + " child of " + currentNode.parent.name + " (depth: " + currentNode.parent.depth + ") --> " + currentNode.parent.children[i].name + " (depth: " + currentNode.parent.children[i].depth + ")");
            
            var temp = currentNode;
            //currentNode.parent.size  = countSize(temp.parent);

            currentNode.parent.children[i] = [];
            removed = true;

            continue;
        }
        pruneDepth(currentNode, depth);
    }
    if (removed) return true;
    else return false;
}

function pruneName(root, name) {
    var removed = false;
    for (i in root.children){
        var currentNode = root.children[i];
        if (currentNode.name === name) {
            removed = true;
            currentNode.parent.children[i] = [];
        }
        pruneName(currentNode, name);
    }
    if (removed) return true;
    else return false;
}


function length(x, y){
    return Math.sqrt(x*x + y*y);
}

function rad2deg(angle) {
    // (angle / 180) * Math.PI;
    return angle * (180 /  Math.PI);
}


function convertJSONtoCSV(json) {
    var csv = [];

    currentPartition.nodes(json)
        .forEach(function(d) {
            if (d.size) {
                for (var i = 0; i < d.size; i++) {
                    var obj= new Object;
                    var length = dimNames.length;
                    dimNames.forEach(function(name, index) {
                        var parentName;
                        var p = d;
                        var i = 0;
                        while(i < length-index-1) {
                            p = p.parent;
                            ++i;
                        }
                        obj[name] = p.name;
                        csv.push(obj);
                    })
                };
            };
        });
    return csv;
}

### data: refugee.json
{
 "name": "Refugee",
 "shortName": "Anz.",
 "children": [
  {
   "name": "Germany",
   "shortName": "DE",
   "children": [
    "{... 3 keys}",
    "{... 3 keys}"
   ]
  },
  {
   "name": "France",
   "shortName": "FRA",
   "children": [
    "{... 3 keys}",
    "{... 3 keys}"
   ]
  }
 ]
}